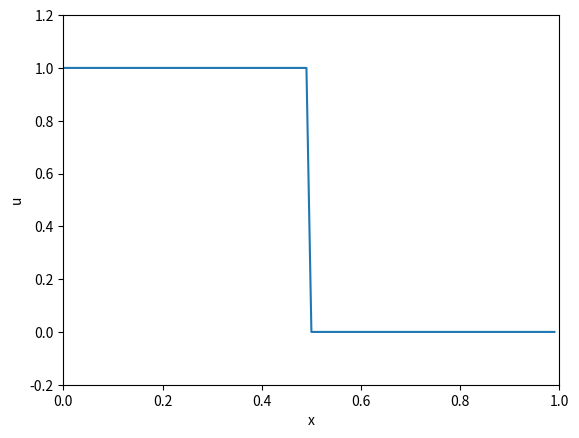

Reproduce this figure in Python. (Note: this script raises an exception after producing the figure.)
import numpy as np
import matplotlib.pyplot as plt
from matplotlib.animation import PillowWriter


L = 1.0
n = 100
dx = L / n
x = np.arange(0.0, L, dx)

un_0 = 0.0 * x
un_0[np.where(x < 0.5)] = 1

c = 1
a = 1
dt = dx * (c / a)

un_1 = un_0 - c * (un_0 - np.roll(un_0, 1))

t = 0
tmax = 2.0

# --- set up figure ---
fig, ax = plt.subplots()
(line,) = ax.plot(x, un_0)
ax.set_xlim(0, L)
ax.set_ylim(-0.2, 1.2)
ax.set_xlabel("x")
ax.set_ylabel("u")

writer = PillowWriter(fps=30)

norms = [np.linalg.norm(un_0), np.linalg.norm(un_1)] #for Von Neumann Stability condition check

with writer.saving(fig, "pde-discretisations/group_4/visual/leapfrog.gif", dpi=100):
    # write initial frame
    ax.set_title(f"Leapfrog at t={t:.2f}")
    writer.grab_frame()

    while t < tmax - dt / 2:
        t += dt
        un_2 = un_0 - c * (np.roll(un_1, -1) - np.roll(un_1, 1))
        un_0 = un_1
        un_1 = un_2
        norms.append(np.linalg.norm(un_2)) #for Von Neumann Stability condition check

        # update plot
        line.set_ydata(un_1)
        ax.set_title(f"Leapfrog at t={t:.2f}")
        writer.grab_frame()

plt.close(fig)

plt.plot(norms)
plt.show()
